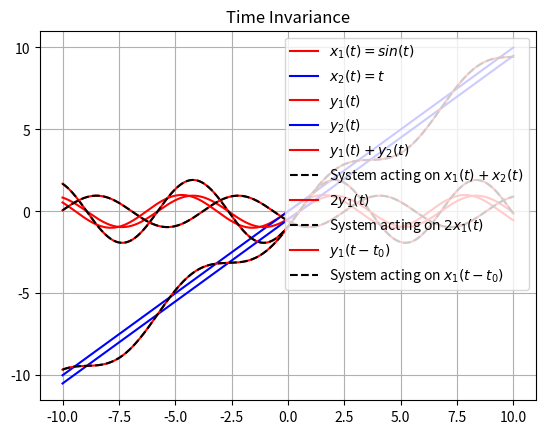

Source code (Python):
import numpy as np
import matplotlib.pyplot as plt

def x1(t):
    return np.sin(t)

def x2(t):
    return t

# Let T = 1
def y1 (t): 
    return np.cos(t-1) - np.cos(t)
    
def y2(t):
    return 0.5 * (t**2 - (t-1)**2)
    

def y1plusy2(t):
    return np.cos(t-1) - np.cos(t) + 0.5 * (t**2 - (t-1)**2)

# Plotting input signals
t = np.linspace(-10 , 10, 1000)
plt.plot(t, x1(t) , 'r', label = "$x_1(t) = sin(t)$")
plt.plot(t , x2(t) , 'b', label = "$x_2(t) = t$")
plt.grid(True)
plt.legend(loc = 'upper right')
plt.title("Input signals")
plt.show()

# Plotting output signals
plt.plot(t , y1(t) , 'r', label = "$y_1(t)$")
plt.plot(t , y2(t) , 'b' , label = "$y_2(t)$")
plt.legend(loc = 'upper right')
plt.grid(True)
plt.title("Output Signals: $T = 1$")
plt.show()

# Law of Additivity
plt.plot(t , y1(t) + y2(t) , 'r' , label = "$y_1(t) + y_2(t)$")
plt.plot(t , y1plusy2(t) , 'k--' , label = "System acting on $x_1(t) + x_2(t)$")
plt.legend(loc = 'upper right')
plt.grid(True)
plt.title("Law of Additivity")
plt.show()

# Law of Homogeneity
plt.plot(t , 2 * y1(t)  , 'r' , label = "$2y_1(t)$")
plt.plot(t , 2*(np.cos(t-1) - np.cos(t)) , 'k--' , label = "System acting on $2x_1(t)$")
plt.legend(loc = 'upper right')
plt.grid(True)
plt.title("Law of Homogeneity: $k = 2$")
plt.show()

# Time Invariance
# let us introduce a delay of t_0 = 2
plt.plot(t ,  y1(t-2)  , 'r' , label = "$y_1(t-t_0)$")
plt.plot(t , (np.cos(t-3) - np.cos(t-2)) , 'k--' , label = "System acting on $x_1(t-t_0)$")
plt.legend(loc = 'upper right')
plt.grid(True)
plt.title("Time Invariance")
plt.show()
   
